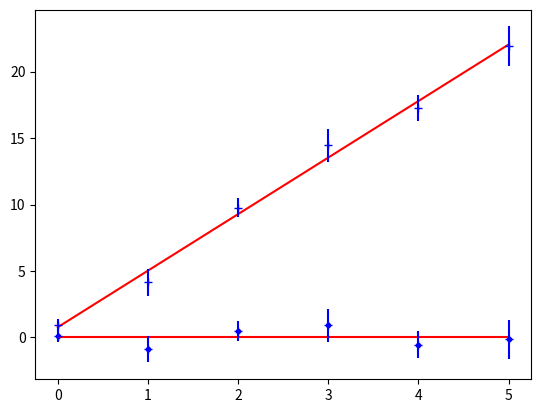

Reproduce this figure in Python.
def linear_fit(x_points, y_points, dy_points):
    import matplotlib.pyplot as plt
    import numpy as np
    # this function create linear fit to data
    # it accept list of x measures, y measures and dy measures as input
    # it returns the best fitting a and b arguments
    # it also returns chi2 reduced
    # and plots the linear fit and residuals graph

    x_avg = find_avg(x_points)
    y_avg = find_avg(y_points)
    a = find_a(x_points, y_points, x_avg)
    b = find_b(a, x_avg, y_avg)
    print('a = {0}, b = {1}'.format(a, b))
    chi2_red = find_chi2_red(y_points, x_points, dy_points, a, b)
    print('chi2_red = {0}'.format(chi2_red))
    plot_linear(a, b, x_points, y_points, dy_points)
    plot_residuals(x_points, y_points, dy_points, a, b)


def find_avg(data_points):  # this function calculates avg
    n = len(data_points)
    average = 0
    for i in data_points:
        average += i
    average = average/n
    return average


def find_a(x, y, x_avg):  # this function calculates the best a
    numerator = 0
    denominator = 0
    for i in x:
        numerator += (x[i]-x_avg)*y[i]
        denominator += ((x[i]-x_avg)**2)
    a = numerator/denominator
    return a


def find_b(a, x_avg, y_avg):  # this function calculates the best b
    b = y_avg-a*x_avg
    return b


def find_chi2_red(y, x, dy, a, b):  # this function calculates chi2 reduced
    chi2 = 0
    for i in x:
        chi2 += (y[i] - a*x[i] - b)/((dy[i])**2)
    ni = len(x)-2
    chi2_red = chi2/ni
    return chi2_red


def plot_linear(a, b, x, y, dy):
    import matplotlib.pyplot as plt
    import numpy as np
    min_x = min(x)
    max_x = max(x)
    t = np.arange(min_x, max_x + 0.2, 0.2)  # here we create points for the linear fit
    fit_line = a * t + b
    plt.plot(t, fit_line, 'r')
    plt.errorbar(x, y, xerr=None, yerr=dy, fmt='b+')
    return plt.show()


def plot_residuals(x, y, dy, a, b):
    import matplotlib.pyplot as plt
    import numpy as np
    fit_points = []
    for i in x:
        f_point = a*x[i] + b
        fit_points.append(f_point)
    residuals = []
    for i in range(0, len(y)):
        residuals.append(y[i] - fit_points[i])
    min_x = min(x)
    max_x = max(x)
    t = np.arange(min_x, max_x + 0.2, 0.2)
    zero_line = 0*t
    plt.plot(x, residuals, '.b', t, zero_line, '-r')
    plt.errorbar(x, residuals, yerr=dy, xerr=None, fmt='b+')
    return plt.show()


linear_fit([0, 1, 2, 3, 4, 5], [0.92, 4.15, 9.78, 14.46, 17.26, 21.90], [0.5, 1.0, 0.75, 1.25, 1.0, 1.5])
